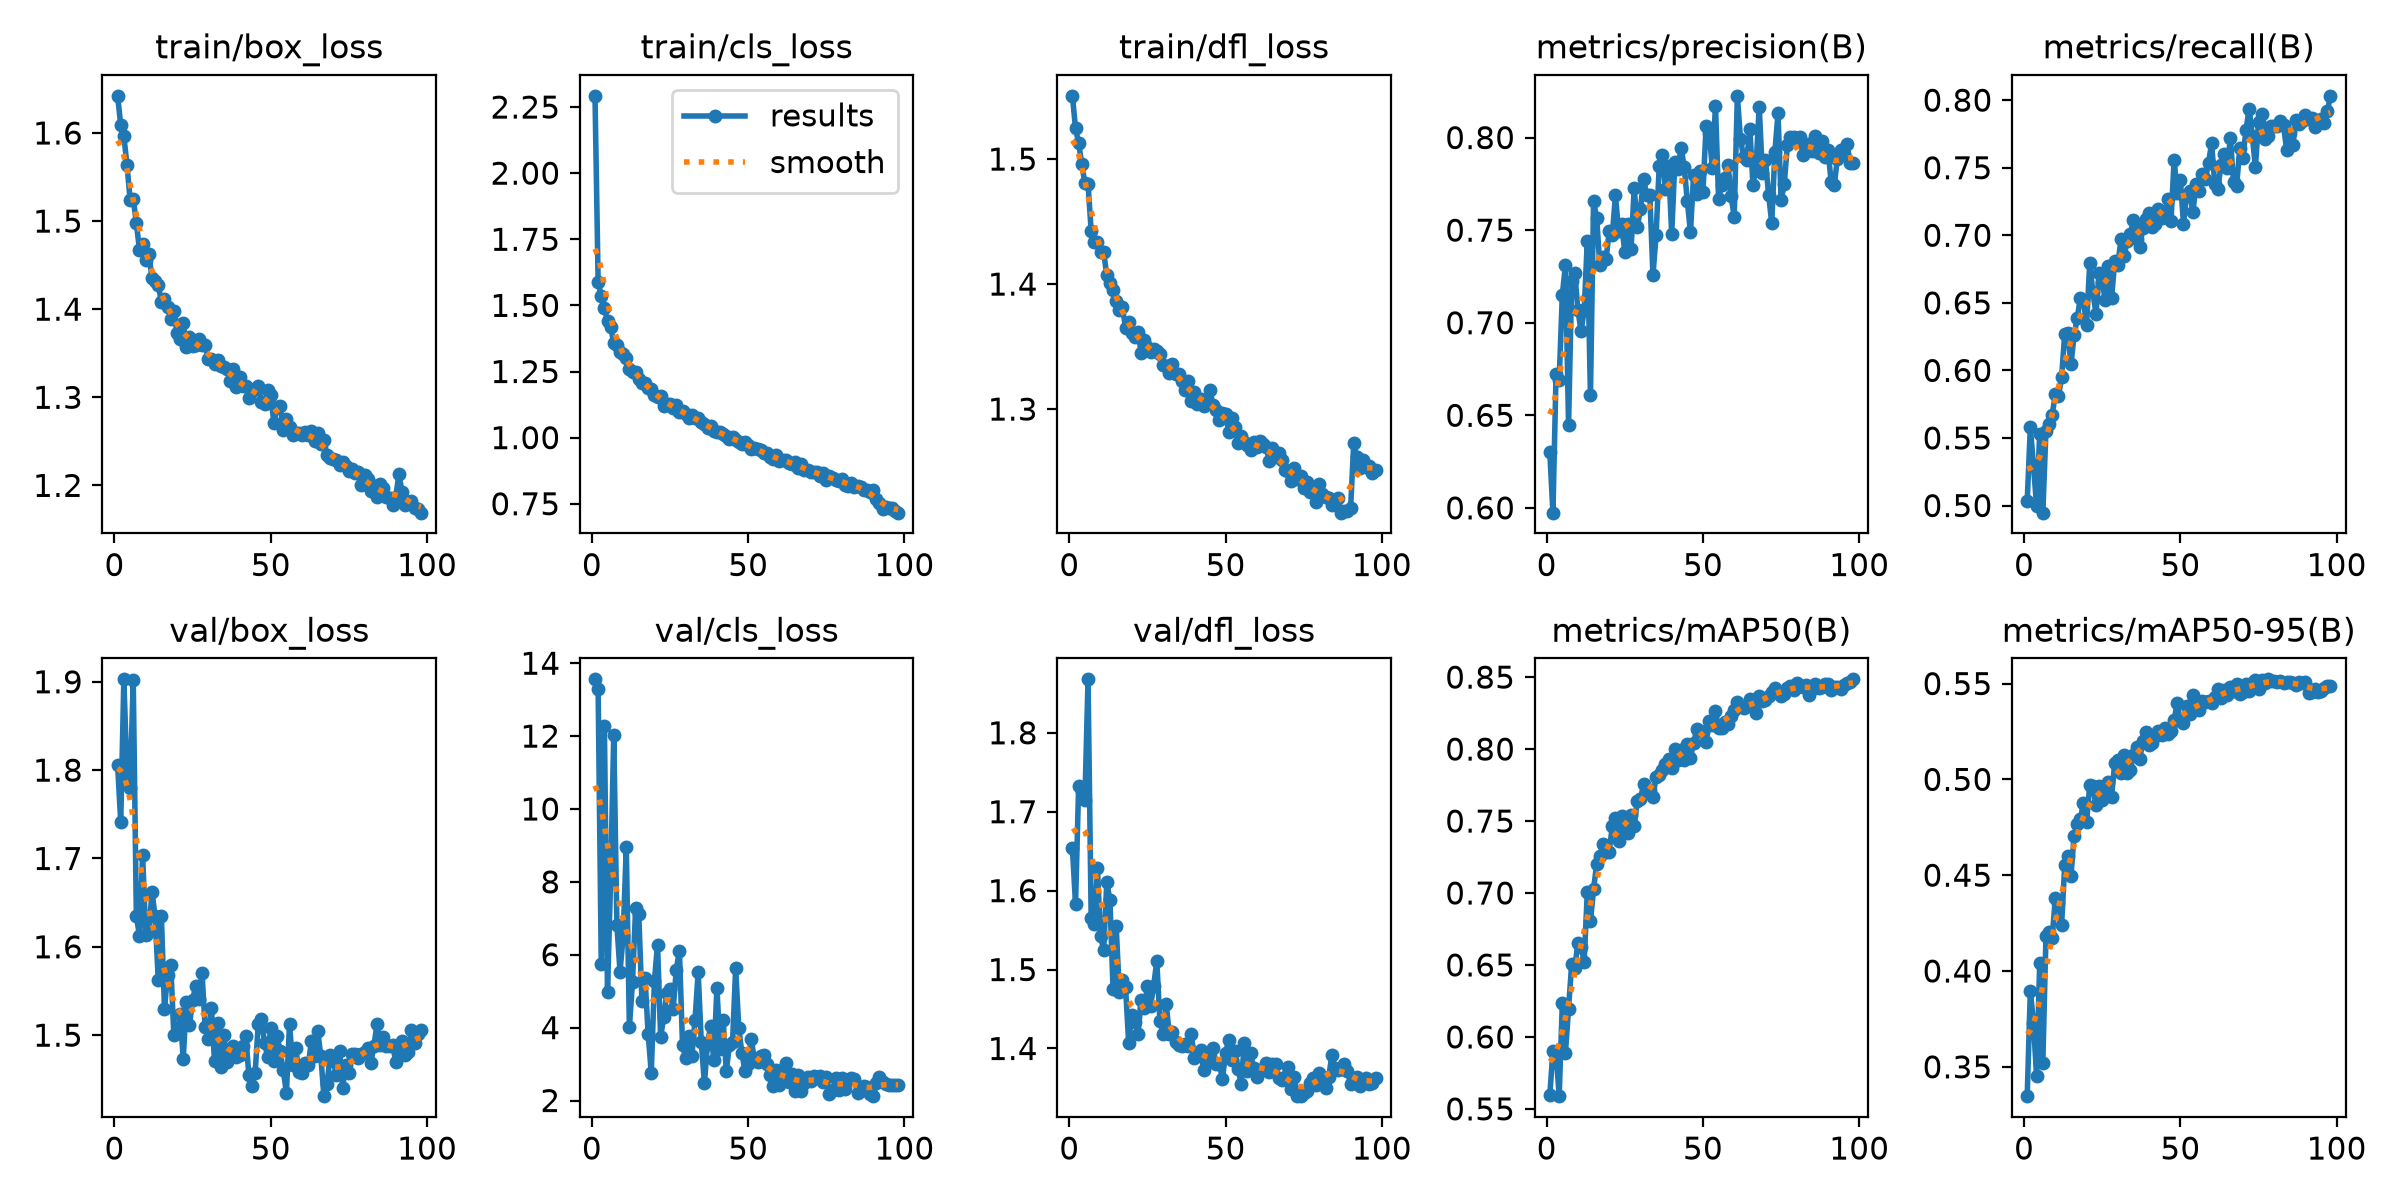

Values plotted in this chart, from the file beside it:
epoch, time, train/box_loss, train/cls_loss, train/dfl_loss, metrics/precision(B), metrics/recall(B), metrics/mAP50(B), metrics/mAP50-95(B), val/box_loss, val/cls_loss, val/dfl_loss, lr/pg0, lr/pg1, lr/pg2
1, 81.18, 1.642, 2.292, 1.551, 0.6301, 0.5033, 0.5596, 0.3347, 1.806, 13.56, 1.654, 0.0006643, 0.0006643, 0.0006643
2, 131.3, 1.609, 1.59, 1.525, 0.5974, 0.5578, 0.5905, 0.3897, 1.741, 13.29, 1.583, 0.001318, 0.001318, 0.001318
3, 179.1, 1.596, 1.534, 1.513, 0.6722, 0.5298, 0.5892, 0.3731, 1.903, 5.75, 1.733, 0.001958, 0.001958, 0.001958
4, 227.4, 1.564, 1.488, 1.496, 0.6691, 0.4998, 0.5588, 0.3452, 1.795, 12.29, 1.726, 0.001941, 0.001941, 0.001941
5, 273.1, 1.524, 1.441, 1.481, 0.7149, 0.5528, 0.6233, 0.4042, 1.78, 4.983, 1.715, 0.001921, 0.001921, 0.001921
6, 318, 1.525, 1.417, 1.48, 0.7312, 0.4947, 0.5891, 0.352, 1.902, 8.079, 1.868, 0.001901, 0.001901, 0.001901
7, 359.6, 1.498, 1.36, 1.443, 0.6448, 0.5555, 0.6196, 0.4181, 1.635, 12.04, 1.566, 0.001881, 0.001881, 0.001881
8, 400.5, 1.467, 1.351, 1.434, 0.7224, 0.5603, 0.6509, 0.4204, 1.612, 6.804, 1.557, 0.001861, 0.001861, 0.001861
9, 442.2, 1.474, 1.323, 1.434, 0.7268, 0.5674, 0.648, 0.4174, 1.704, 5.54, 1.628, 0.001842, 0.001842, 0.001842
10, 486.4, 1.456, 1.315, 1.425, 0.7067, 0.5824, 0.6656, 0.4382, 1.614, 6.502, 1.542, 0.001822, 0.001822, 0.001822
11, 531.1, 1.462, 1.302, 1.425, 0.6955, 0.581, 0.6626, 0.4356, 1.616, 8.952, 1.525, 0.001802, 0.001802, 0.001802
12, 572.6, 1.435, 1.258, 1.407, 0.7068, 0.595, 0.6522, 0.4239, 1.662, 4.02, 1.611, 0.001782, 0.001782, 0.001782
13, 613.2, 1.432, 1.25, 1.401, 0.7444, 0.627, 0.701, 0.4552, 1.634, 5.26, 1.588, 0.001762, 0.001762, 0.001762
14, 656.6, 1.427, 1.247, 1.396, 0.6608, 0.6274, 0.6804, 0.4603, 1.563, 7.283, 1.476, 0.001743, 0.001743, 0.001743
15, 699.3, 1.409, 1.223, 1.387, 0.7656, 0.6044, 0.7025, 0.4495, 1.635, 7.116, 1.555, 0.001723, 0.001723, 0.001723
16, 742.1, 1.411, 1.208, 1.379, 0.7563, 0.6259, 0.7205, 0.4707, 1.53, 4.74, 1.472, 0.001703, 0.001703, 0.001703
17, 782.8, 1.402, 1.206, 1.381, 0.731, 0.6385, 0.7258, 0.4767, 1.568, 5.355, 1.487, 0.001683, 0.001683, 0.001683
18, 823.5, 1.389, 1.187, 1.365, 0.7353, 0.6538, 0.7339, 0.4792, 1.58, 3.833, 1.478, 0.001663, 0.001663, 0.001663
19, 864.1, 1.397, 1.182, 1.369, 0.7343, 0.6519, 0.7286, 0.4879, 1.5, 2.763, 1.407, 0.001644, 0.001644, 0.001644
20, 908.2, 1.373, 1.162, 1.361, 0.7494, 0.6334, 0.7288, 0.4778, 1.502, 5.272, 1.443, 0.001624, 0.001624, 0.001624
21, 950.6, 1.366, 1.152, 1.358, 0.7472, 0.6795, 0.7465, 0.4969, 1.524, 6.28, 1.434, 0.001604, 0.001604, 0.001604
22, 995.5, 1.384, 1.158, 1.362, 0.7687, 0.658, 0.7519, 0.4965, 1.473, 3.744, 1.419, 0.001584, 0.001584, 0.001584
23, 1039, 1.357, 1.121, 1.345, 0.7494, 0.642, 0.7361, 0.4864, 1.538, 4.296, 1.461, 0.001564, 0.001564, 0.001564
24, 1082, 1.368, 1.126, 1.355, 0.7531, 0.672, 0.7534, 0.4964, 1.512, 4.964, 1.452, 0.001545, 0.001545, 0.001545
25, 1125, 1.358, 1.129, 1.35, 0.7379, 0.6655, 0.7429, 0.4894, 1.54, 5.053, 1.479, 0.001525, 0.001525, 0.001525
26, 1169, 1.359, 1.113, 1.345, 0.7532, 0.652, 0.7417, 0.4923, 1.556, 4.501, 1.454, 0.001505, 0.001505, 0.001505
27, 1213, 1.366, 1.123, 1.348, 0.7397, 0.677, 0.7544, 0.4987, 1.541, 5.592, 1.48, 0.001485, 0.001485, 0.001485
28, 1257, 1.36, 1.097, 1.346, 0.7727, 0.6537, 0.7466, 0.491, 1.571, 6.113, 1.511, 0.001465, 0.001465, 0.001465
29, 1301, 1.359, 1.099, 1.344, 0.7518, 0.681, 0.7642, 0.5088, 1.509, 3.523, 1.435, 0.001446, 0.001446, 0.001446
30, 1344, 1.344, 1.089, 1.335, 0.7614, 0.678, 0.7652, 0.5102, 1.496, 3.168, 1.418, 0.001426, 0.001426, 0.001426
31, 1388, 1.343, 1.073, 1.334, 0.7775, 0.697, 0.7756, 0.5031, 1.531, 3.783, 1.456, 0.001406, 0.001406, 0.001406
32, 1432, 1.338, 1.085, 1.329, 0.7692, 0.685, 0.7707, 0.5129, 1.47, 3.219, 1.418, 0.001386, 0.001386, 0.001386
33, 1475, 1.342, 1.075, 1.336, 0.7688, 0.6955, 0.7716, 0.5035, 1.514, 4.211, 1.421, 0.001366, 0.001366, 0.001366
34, 1519, 1.335, 1.073, 1.328, 0.7257, 0.7009, 0.7667, 0.5051, 1.464, 5.519, 1.409, 0.001347, 0.001347, 0.001347
35, 1562, 1.335, 1.058, 1.328, 0.7473, 0.7116, 0.7806, 0.5127, 1.5, 3.608, 1.405, 0.001327, 0.001327, 0.001327
36, 1605, 1.332, 1.05, 1.323, 0.7846, 0.6976, 0.7821, 0.5168, 1.47, 2.474, 1.403, 0.001307, 0.001307, 0.001307
37, 1649, 1.319, 1.035, 1.315, 0.7908, 0.691, 0.7857, 0.5108, 1.481, 3.561, 1.406, 0.001287, 0.001287, 0.001287
38, 1692, 1.332, 1.043, 1.323, 0.7721, 0.7057, 0.7896, 0.5198, 1.488, 4.05, 1.404, 0.001267, 0.001267, 0.001267
39, 1735, 1.312, 1.024, 1.307, 0.7847, 0.7119, 0.7931, 0.525, 1.475, 3.1, 1.418, 0.001248, 0.001248, 0.001248
40, 1778, 1.323, 1.021, 1.314, 0.748, 0.7164, 0.7869, 0.5181, 1.477, 5.096, 1.388, 0.001228, 0.001228, 0.001228
41, 1822, 1.313, 1.022, 1.304, 0.7868, 0.706, 0.8004, 0.5189, 1.488, 3.415, 1.394, 0.001208, 0.001208, 0.001208
42, 1865, 1.312, 1.013, 1.308, 0.783, 0.7086, 0.7923, 0.5229, 1.499, 4.215, 1.398, 0.001188, 0.001188, 0.001188
43, 1909, 1.3, 1.007, 1.302, 0.7944, 0.7196, 0.7995, 0.5254, 1.455, 2.805, 1.373, 0.001168, 0.001168, 0.001168
44, 1952, 1.307, 0.9962, 1.305, 0.7842, 0.7126, 0.7921, 0.5231, 1.442, 3.517, 1.392, 0.001149, 0.001149, 0.001149
45, 1996, 1.309, 1.003, 1.315, 0.7655, 0.7161, 0.8034, 0.5269, 1.457, 3.598, 1.387, 0.001129, 0.001129, 0.001129
46, 2040, 1.313, 0.99, 1.303, 0.7488, 0.7266, 0.7941, 0.5238, 1.512, 5.624, 1.401, 0.001109, 0.001109, 0.001109
47, 2083, 1.295, 0.9851, 1.299, 0.78, 0.7103, 0.8042, 0.5252, 1.518, 3.987, 1.38, 0.001089, 0.001089, 0.001089
48, 2125, 1.293, 0.9778, 1.291, 0.7695, 0.7556, 0.8137, 0.5309, 1.492, 3.292, 1.381, 0.001069, 0.001069, 0.001069
49, 2168, 1.308, 0.9834, 1.297, 0.7817, 0.7316, 0.8122, 0.5399, 1.475, 2.806, 1.361, 0.00105, 0.00105, 0.00105
50, 2211, 1.302, 0.9709, 1.296, 0.7706, 0.7411, 0.8119, 0.5302, 1.508, 2.997, 1.394, 0.00103, 0.00103, 0.00103
51, 2254, 1.271, 0.9576, 1.282, 0.8063, 0.7086, 0.8048, 0.5292, 1.471, 3.693, 1.41, 0.00101, 0.00101, 0.00101
52, 2297, 1.289, 0.9593, 1.293, 0.8025, 0.7296, 0.8196, 0.5385, 1.499, 3.1, 1.386, 0.0009902, 0.0009902, 0.0009902
53, 2340, 1.29, 0.9573, 1.286, 0.7835, 0.7326, 0.8165, 0.5341, 1.482, 3.07, 1.397, 0.0009704, 0.0009704, 0.0009704
54, 2384, 1.263, 0.9536, 1.273, 0.8172, 0.7171, 0.8263, 0.544, 1.46, 3.22, 1.375, 0.0009506, 0.0009506, 0.0009506
55, 2428, 1.275, 0.9407, 1.279, 0.7667, 0.7376, 0.8143, 0.5367, 1.435, 3.247, 1.355, 0.0009308, 0.0009308, 0.0009308
56, 2472, 1.267, 0.941, 1.274, 0.7746, 0.7331, 0.8144, 0.5364, 1.513, 3.01, 1.407, 0.000911, 0.000911, 0.000911
57, 2515, 1.258, 0.9271, 1.271, 0.7781, 0.7456, 0.8186, 0.5409, 1.466, 2.7, 1.371, 0.0008912, 0.0008912, 0.0008912
58, 2559, 1.26, 0.9175, 1.267, 0.7852, 0.7416, 0.8173, 0.5404, 1.485, 2.387, 1.394, 0.0008714, 0.0008714, 0.0008714
59, 2602, 1.259, 0.9337, 1.274, 0.7682, 0.7536, 0.8231, 0.5407, 1.458, 2.833, 1.375, 0.0008516, 0.0008516, 0.0008516
60, 2646, 1.257, 0.9119, 1.27, 0.7573, 0.7681, 0.827, 0.5397, 1.458, 2.414, 1.364, 0.0008318, 0.0008318, 0.0008318
... 38 more rows
